The GitHub repository hpcgarage/surface_dataset contains a labelled image folder "surface_dataset" with 2 categories: bad surface, good surface. Examples follow, each with its label.

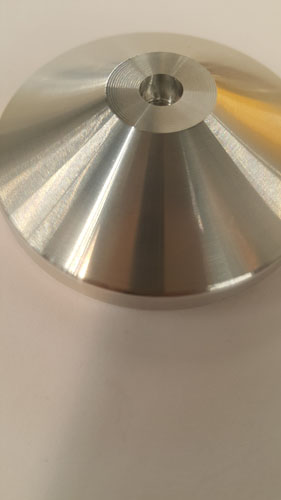
Label: good surface

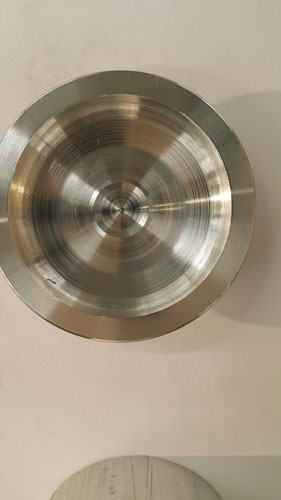
Label: bad surface

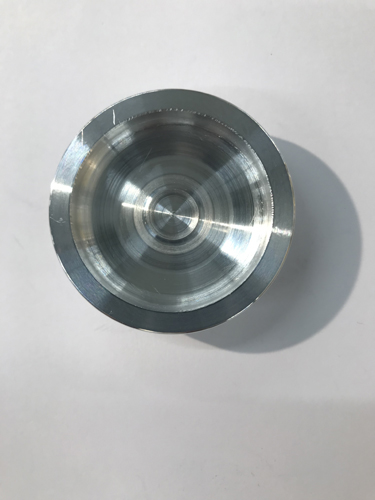
Label: bad surface

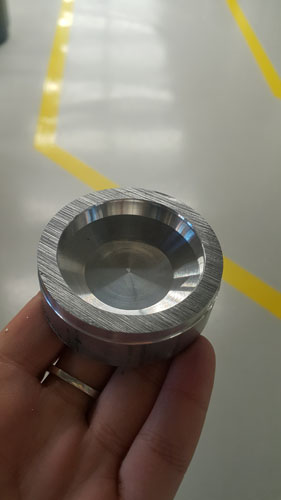
Label: bad surface

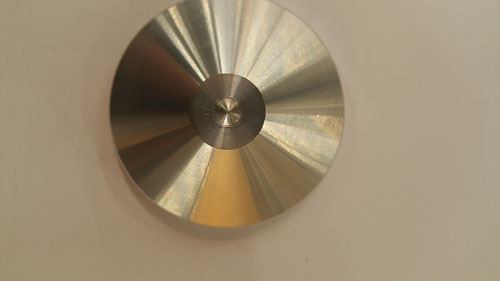
Label: good surface

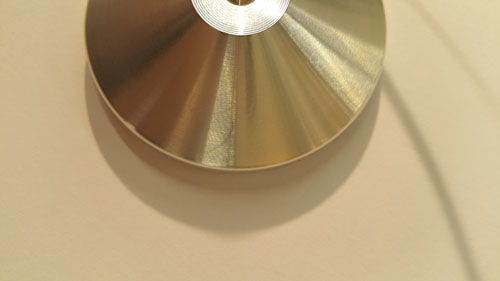
Label: good surface
